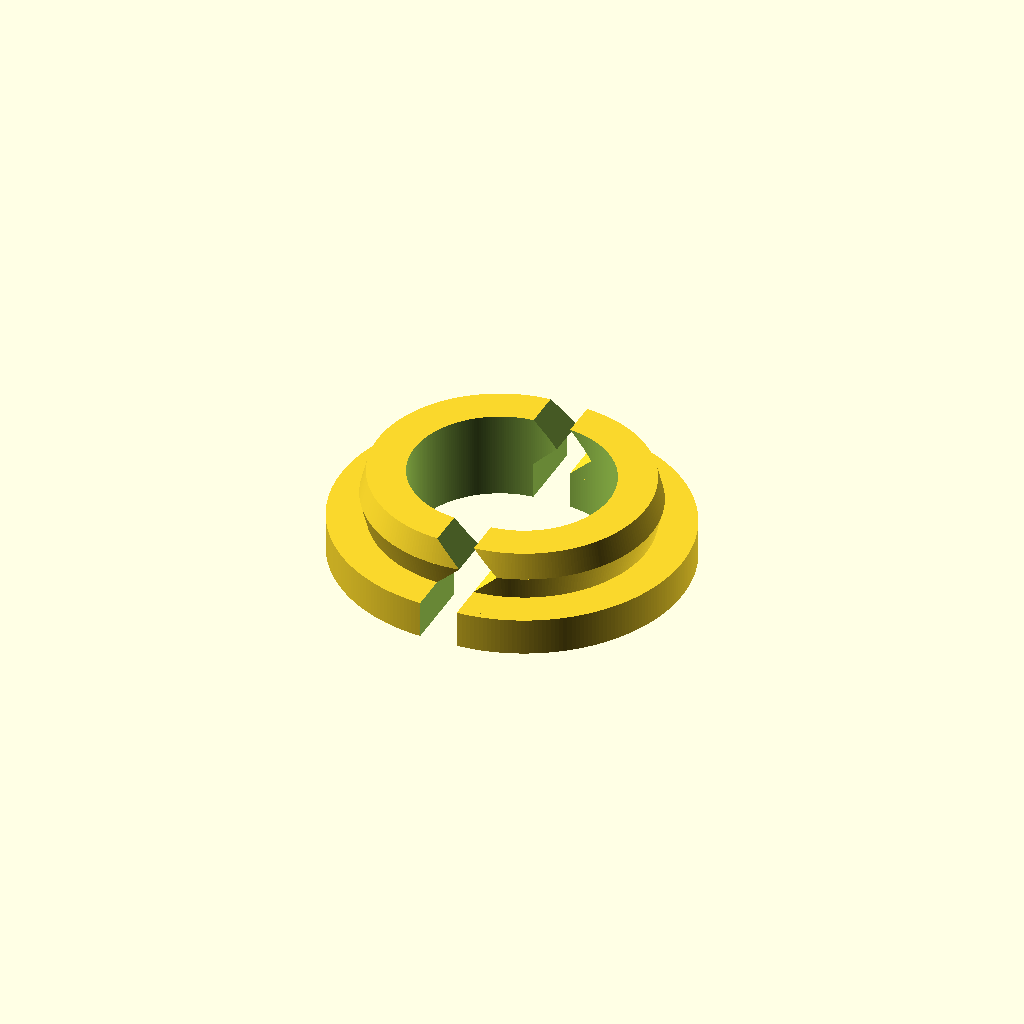
Cell 1: the model at its default parameters.
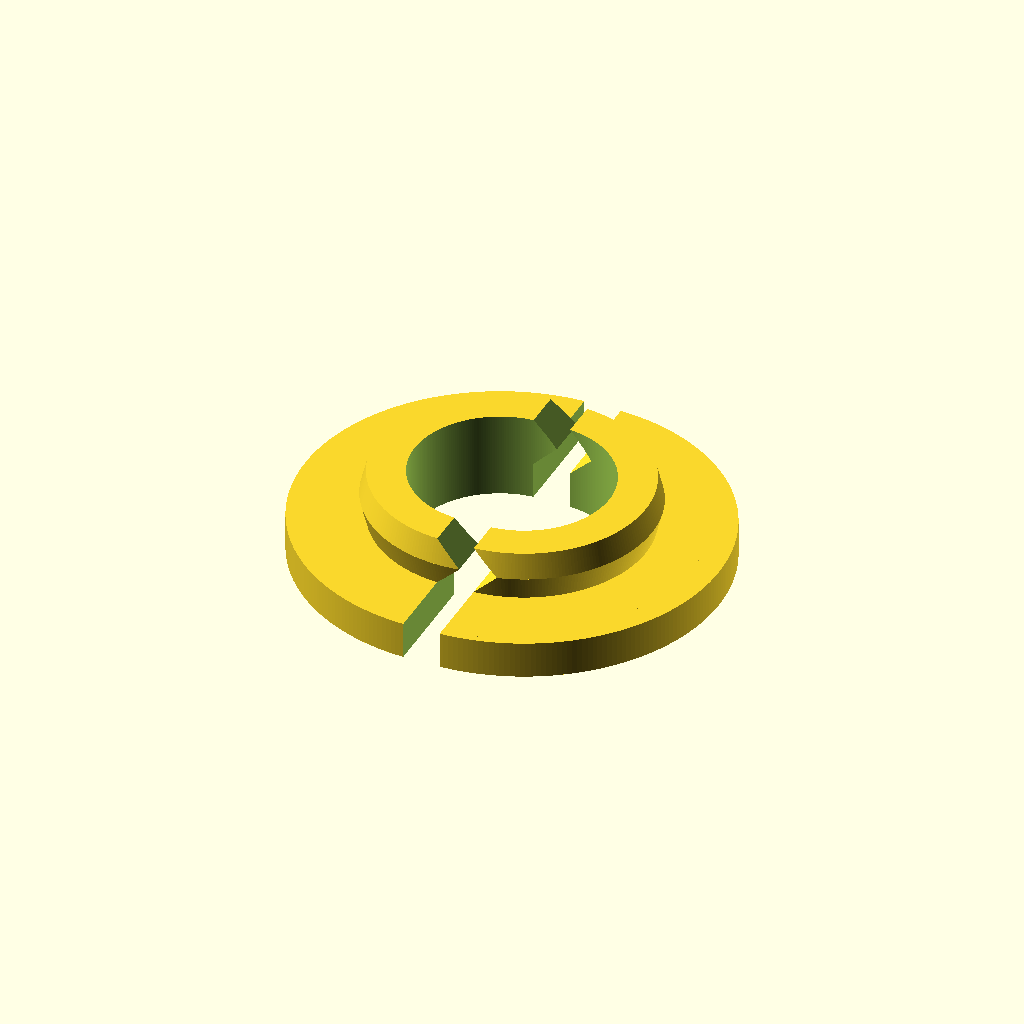
Cell 2: gFlangeExtra = 6 (everything else at default).
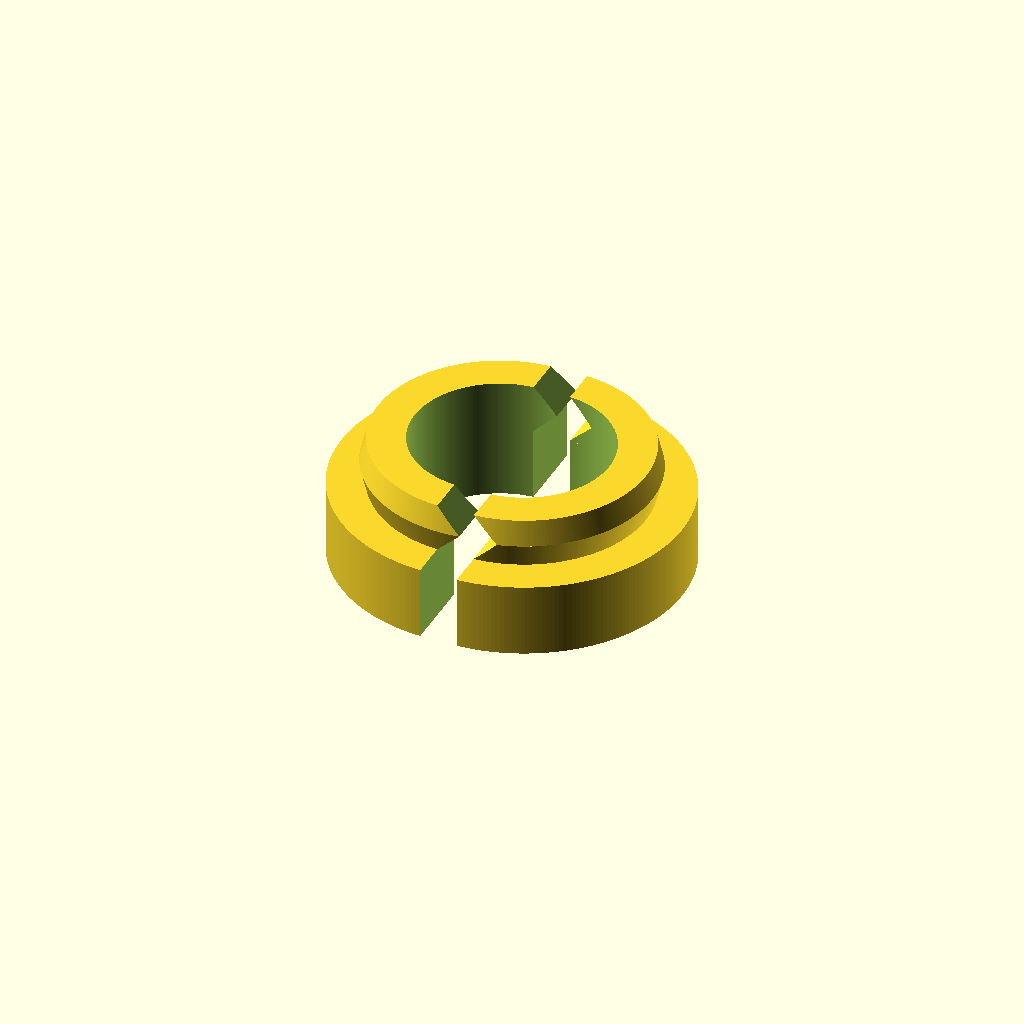
Cell 3 — gFlangeThick set to 6, the other parameters unchanged.
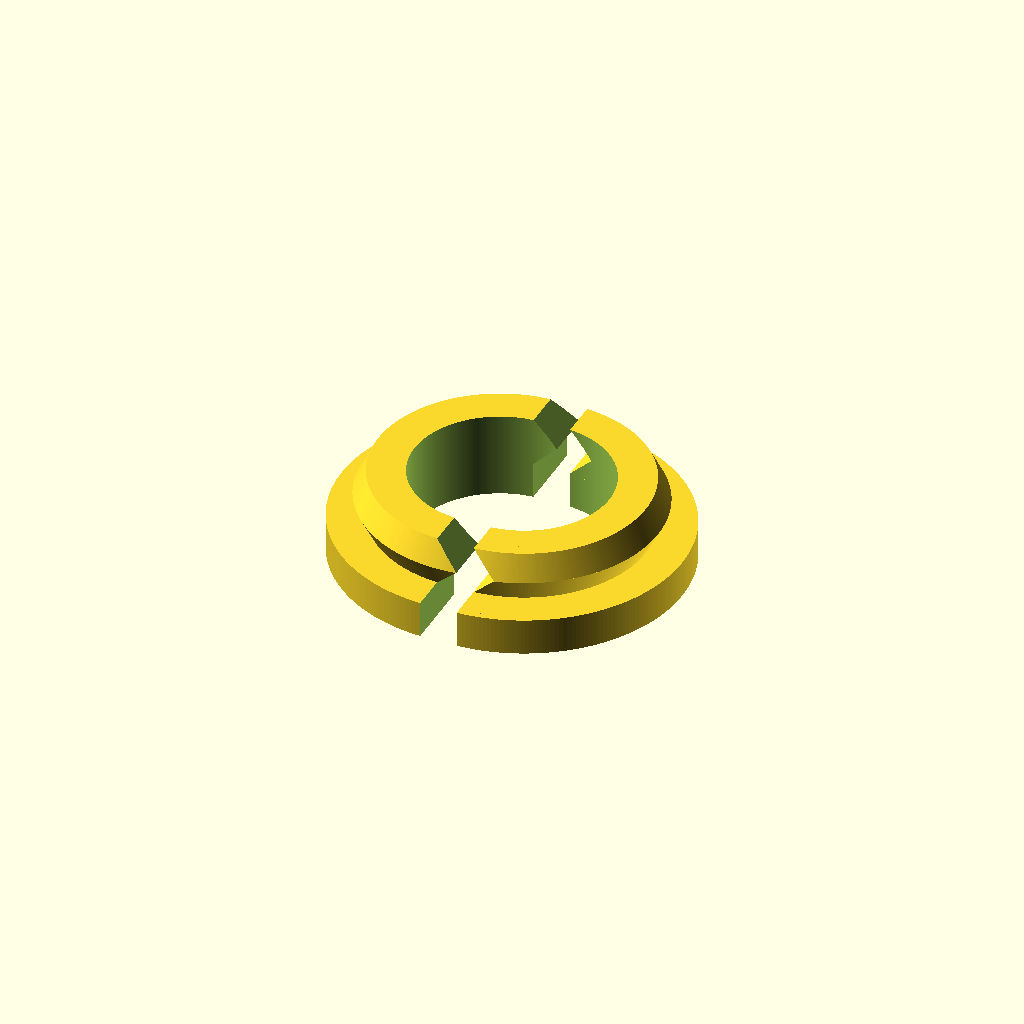
Cell 4: gRamp = 2 (everything else at default).
One fixed orthographic camera (rotation 55°, 0°, 25°; colour scheme Cornfield) for every cell.
OpenSCAD source file electrical/grommet/grommet.scad:
gFlangeExtra = 3;
gFlangeThick = 3;
gRamp = 1;
e = 0.01;

module Grommet(cable_od, hole_id) {
  $fn=256;
  difference() {
    union() {
      cylinder(d=hole_id+gFlangeExtra*2, h=gFlangeThick);
      translate([0,0,gFlangeThick-e]) cylinder(d1=hole_id,d2=hole_id+gRamp, h=2);
      translate([0,0,gFlangeThick-e+2]) cylinder(d1=hole_id+gRamp, d2=hole_id, h=2);
    }
    translate([0,0,-1]) cylinder(d=cable_od,h=100);
  }
}

module Mask() {
  polygon(points=[[0, -1], [0,gFlangeThick], [2, gFlangeThick+2], [0, gFlangeThick+4.01], [100, gFlangeThick+4.01], [100, -1]]);

}

module Halves(cable_od, hole_id, spacing, cutout) {
  intersection() {
    Grommet(14, 20);
    rotate([90,0,0]) translate([cutout/2,0,-100]) linear_extrude(convexity=6, height=200) Mask();
  }

  translate([-spacing,0,0]) difference() {
    Grommet(14, 20);
    rotate([90,0,0]) translate([-cutout/2,0,-100]) linear_extrude(convexity=6, height=200) Mask();
  }
}

Halves(14, 20, 2, 1);
Parameter table extracted from the source (name, type, default, range or options):
gFlangeExtra: number, default 3
gFlangeThick: number, default 3
gRamp: number, default 1
e: number, default 0.01
